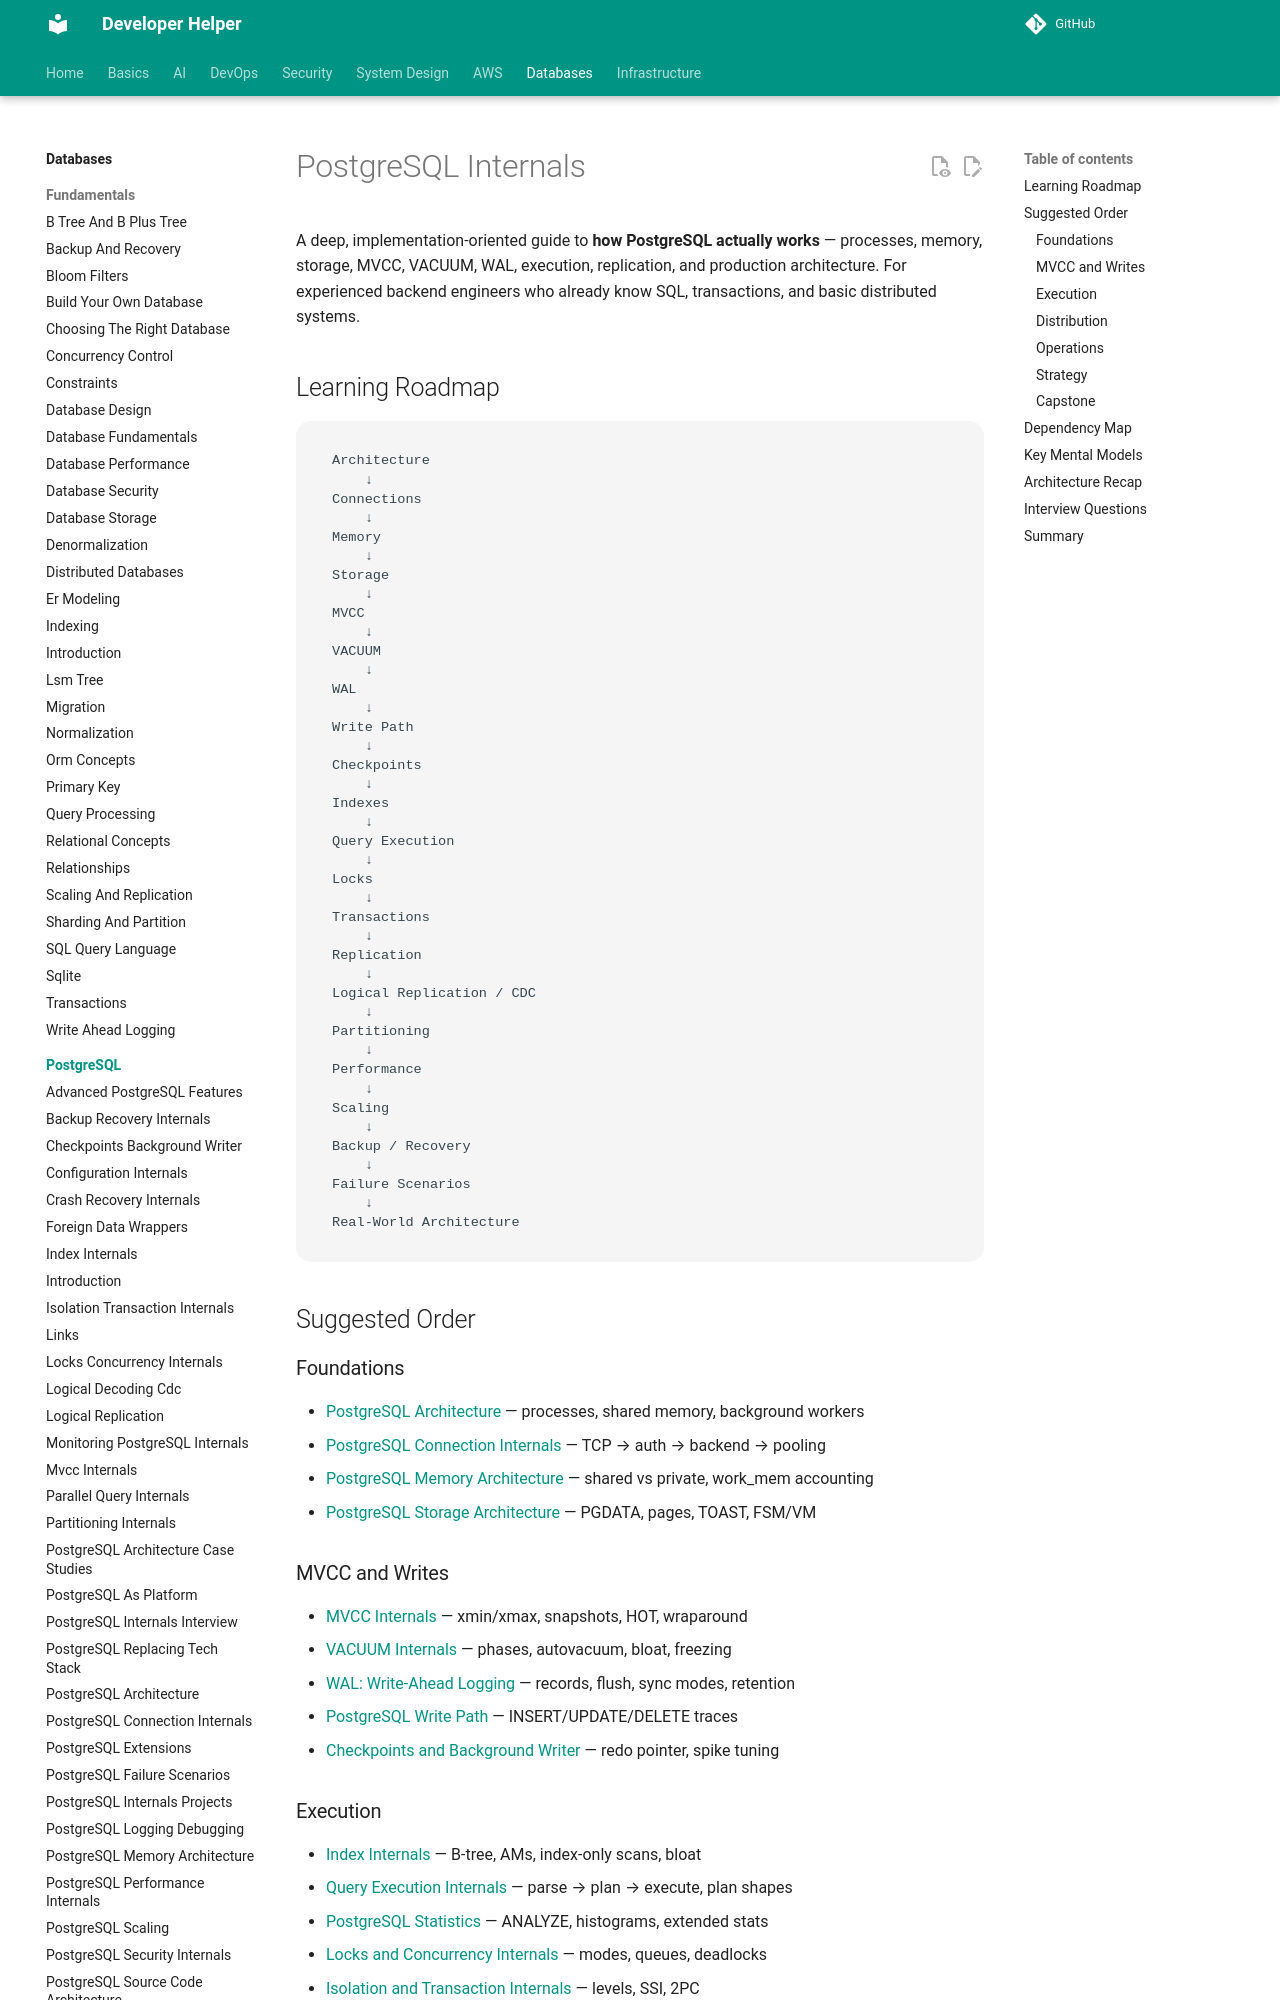

repository: abhishekghoshh/developer-helper · page: database/postgres/index.html · generator: mkdocs

# PostgreSQL Internals

A deep, implementation-oriented guide to **how PostgreSQL actually works** — processes, memory, storage, MVCC, VACUUM, WAL, execution, replication, and production architecture. For experienced backend engineers who already know SQL, transactions, and basic distributed systems.

## Learning Roadmap

```text
Architecture
    ↓
Connections
    ↓
Memory
    ↓
Storage
    ↓
MVCC
    ↓
VACUUM
    ↓
WAL
    ↓
Write Path
    ↓
Checkpoints
    ↓
Indexes
    ↓
Query Execution
    ↓
Locks
    ↓
Transactions
    ↓
Replication
    ↓
Logical Replication / CDC
    ↓
Partitioning
    ↓
Performance
    ↓
Scaling
    ↓
Backup / Recovery
    ↓
Failure Scenarios
    ↓
Real-World Architecture
```

## Suggested Order

### Foundations

- [PostgreSQL Architecture](./postgresql-architecture.md) — processes, shared memory, background workers
- [PostgreSQL Connection Internals](./postgresql-connection-internals.md) — TCP → auth → backend → pooling
- [PostgreSQL Memory Architecture](./postgresql-memory-architecture.md) — shared vs private, work_mem accounting
- [PostgreSQL Storage Architecture](./postgresql-storage-architecture.md) — PGDATA, pages, TOAST, FSM/VM

### MVCC and Writes

- [MVCC Internals](./mvcc-internals.md) — xmin/xmax, snapshots, HOT, wraparound
- [VACUUM Internals](./vacuum-internals.md) — phases, autovacuum, bloat, freezing
- [WAL: Write-Ahead Logging](./wal.md) — records, flush, sync modes, retention
- [PostgreSQL Write Path](./postgresql-write-path.md) — INSERT/UPDATE/DELETE traces
- [Checkpoints and Background Writer](./checkpoints-background-writer.md) — redo pointer, spike tuning

### Execution

- [Index Internals](./index-internals.md) — B-tree, AMs, index-only scans, bloat
- [Query Execution Internals](./query-execution-internals.md) — parse → plan → execute, plan shapes
- [PostgreSQL Statistics](./postgresql-statistics.md) — ANALYZE, histograms, extended stats
- [Locks and Concurrency Internals](./locks-concurrency-internals.md) — modes, queues, deadlocks
- [Isolation and Transaction Internals](./isolation-transaction-internals.md) — levels, SSI, 2PC
